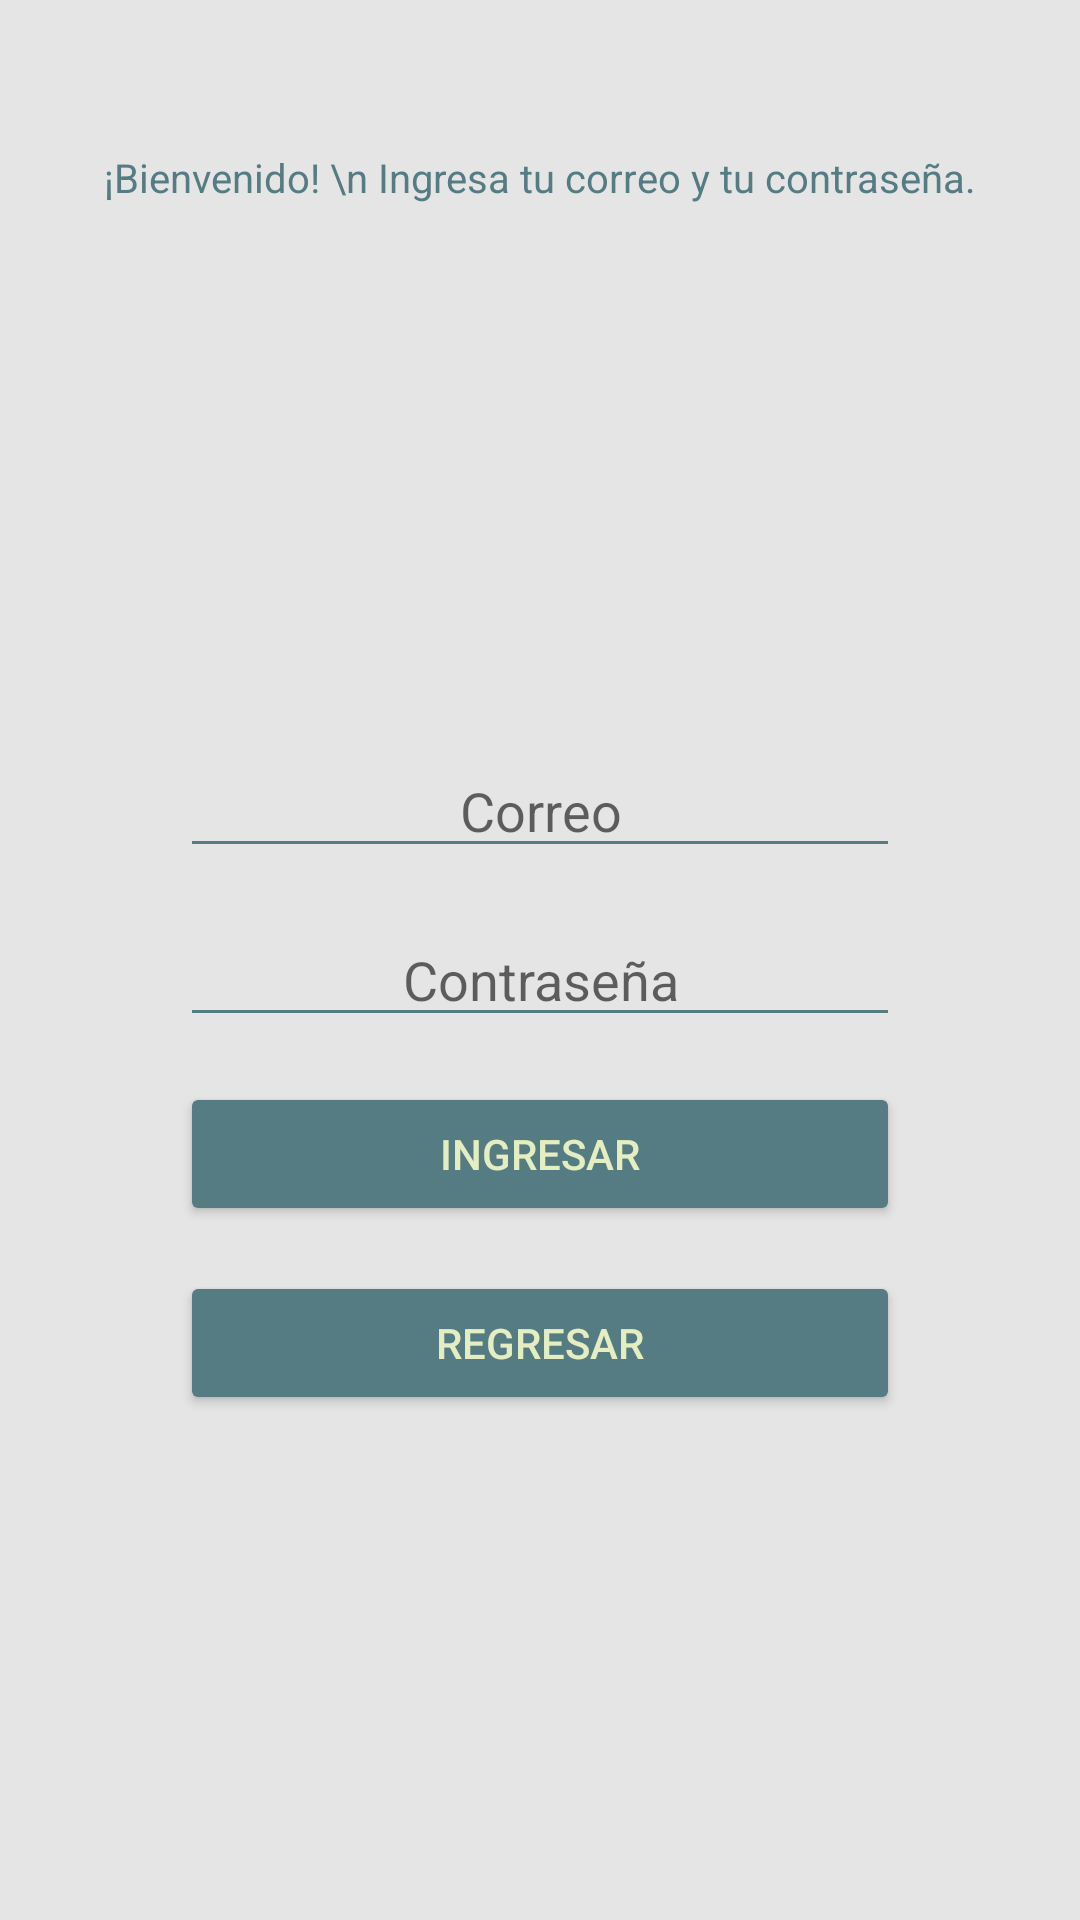

The Android layout XML behind this screen, and the referenced resources:
<!-- AndroidManifest.xml: application theme Theme.Consultas -->
<!-- res/layout/activity_login.xml -->
<?xml version="1.0" encoding="utf-8"?>
<RelativeLayout xmlns:android="http://schemas.android.com/apk/res/android"
    xmlns:app="http://schemas.android.com/apk/res-auto"
    xmlns:tools="http://schemas.android.com/tools"
    android:layout_width="match_parent"
    android:layout_height="match_parent"
    android:background="@color/bg_light"
    tools:context=".Login">

    <ImageView
        android:id="@+id/logo"
        android:layout_width="match_parent"
        android:layout_height="wrap_content"
        android:layout_marginTop="40dp"
        app:layout_constraintLeft_toLeftOf="parent"
        app:layout_constraintRight_toRightOf="parent"
        app:layout_constraintTop_toTopOf="parent" />

    <TextView
        android:id="@+id/description"
        android:layout_width="match_parent"
        android:layout_height="wrap_content"
        android:layout_below="@+id/logo"
        android:layout_marginTop="10dp"
        android:text="¡Bienvenido! \n Ingresa tu correo y tu contraseña."
        android:textAlignment="center"
        android:textColor="@color/primary"
        android:textSize="40px"
        app:layout_constraintLeft_toLeftOf="parent"
        app:layout_constraintRight_toRightOf="parent"
        app:layout_constraintTop_toTopOf="parent" />

    <EditText
        android:id="@+id/email"
        android:layout_below="@+id/description"
        android:layout_width="match_parent"
        android:layout_height="wrap_content"
        android:layout_marginTop="180dp"
        android:layout_marginHorizontal="60dp"
        android:backgroundTint="@color/primary"
        android:textColor="@color/black"
        android:textAlignment="center"
        android:hint="Correo"/>
    <EditText
        android:id="@+id/password"
        android:layout_below="@+id/email"
        android:layout_width="match_parent"
        android:layout_height="wrap_content"
        android:layout_marginTop="15dp"
        android:layout_marginHorizontal="60dp"
        android:backgroundTint="@color/primary"
        android:textColor="@color/black"
        android:textAlignment="center"
        android:hint="Contraseña"/>
    <Button
        android:id="@+id/ingresar"
        android:layout_below="@+id/password"
        android:layout_width="match_parent"
        android:layout_height="wrap_content"
        android:backgroundTint="@color/primary"
        android:textColor="@color/color_text_light"
        android:layout_marginTop="15dp"
        android:layout_marginHorizontal="60dp"
        android:paddingHorizontal="60dp"
        android:textAlignment="center"
        android:text="ingresar"/>
    <Button
        android:id="@+id/regresar"
        android:layout_below="@+id/ingresar"
        android:layout_width="match_parent"
        android:layout_height="wrap_content"
        android:backgroundTint="@color/primary"
        android:textColor="@color/color_text_light"
        android:layout_marginTop="15dp"
        android:layout_marginHorizontal="60dp"
        android:paddingHorizontal="60dp"
        android:textAlignment="center"
        android:text="regresar"/>
</RelativeLayout>
<!-- resources referenced by this layout -->
<resources>
  <color name="bg_light">#E5E5E5</color>
  <color name="black">#FF000000</color>
  <color name="color_text_light">#E5EEC1</color>
  <color name="primary">#557C83</color>
  <style name="Theme.Consultas" parent="Theme.MaterialComponents.DayNight.DarkActionBar">
          
          <item name="colorPrimary">@color/purple_500</item>
          <item name="colorPrimaryVariant">@color/purple_700</item>
          <item name="colorOnPrimary">@color/white</item>
          
          <item name="colorSecondary">@color/teal_200</item>
          <item name="colorSecondaryVariant">@color/teal_700</item>
          <item name="colorOnSecondary">@color/black</item>
          
          <item name="android:statusBarColor">?attr/colorPrimaryVariant</item>
          
      </style>
  <color name="purple_500">#FF6200EE</color>
  <color name="purple_700">#FF3700B3</color>
  <color name="white">#FFFFFFFF</color>
  <color name="teal_200">#FF03DAC5</color>
  <color name="teal_700">#FF018786</color>
</resources>
